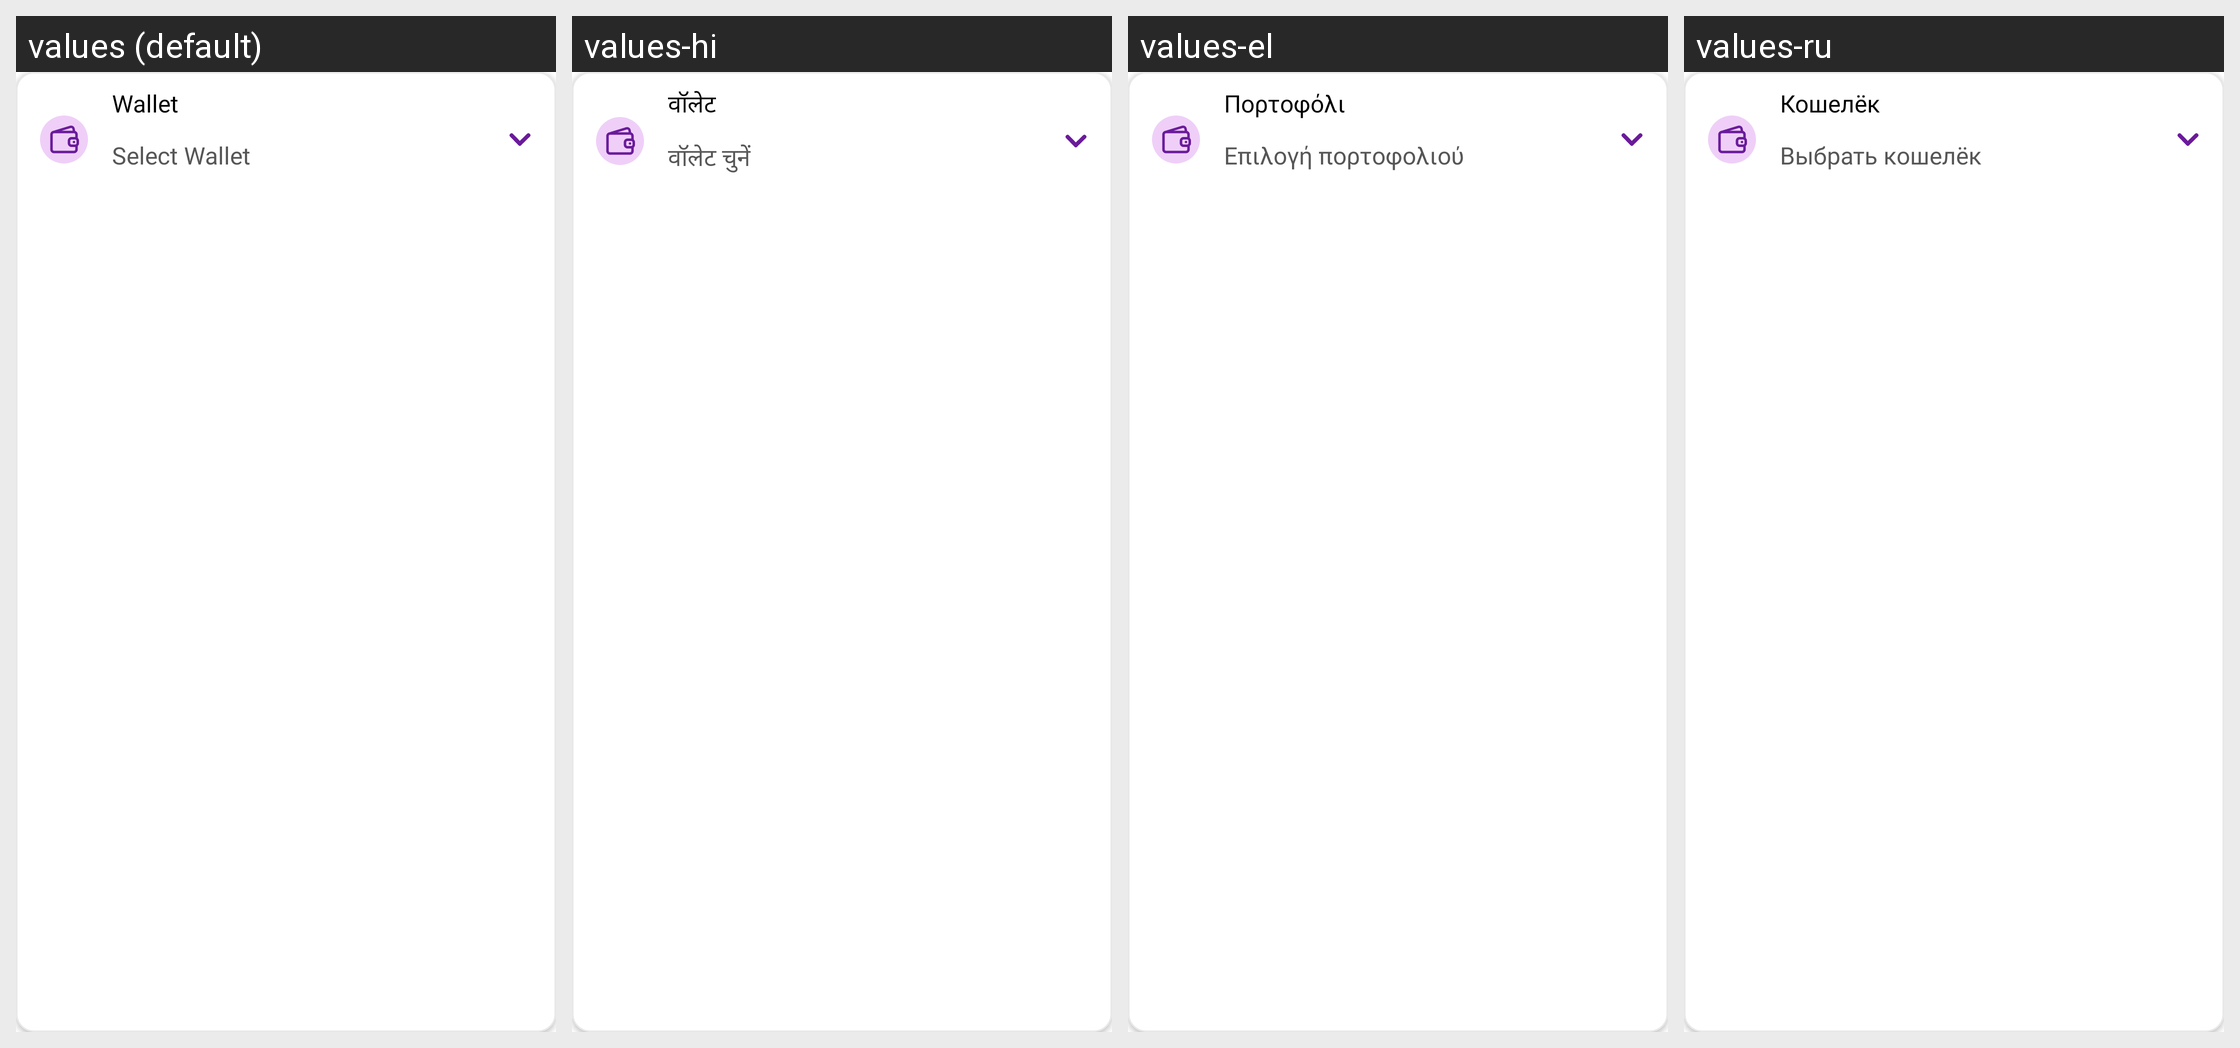

This grid shows one Android layout under several languages. Give, for every string resource on the screen, its name, the default text and each shown locale's text.
Android screen res/layout/layout_debt_wallet_container.xml rendered under 4 locales, left to right: values (default), values-hi, values-el, values-ru. Device: Nexus 5 (rendered at 1080×1920; each locale shown at half size, 540×960, under a caption strip naming it); theme Theme.MoneyTracker.
Other locales in the repository, not shown: values-ar, values-bn, values-cs, values-de, values-es, values-fa, values-fr, values-in, values-it, values-ja, values-kn, values-ko, values-ml, values-ms, values-pl, values-pt-rBR, values-ro, values-ta-rIN, values-te, values-th, values-tr, values-uk, values-vi, values-zh-rCN, values-zh-rTW.
Strings drawn on this screen, with the default value and each locale's value (text and hints the layout hard-codes, and strings that could not be matched under every locale, appear in the picture but are not listed):

wallet
  values: Wallet
  values-hi: वॉलेट
  values-el: Πορτοφόλι
  values-ru: Кошелёк

select_wallet
  values: Select Wallet
  values-hi: वॉलेट चुनें
  values-el: Επιλογή πορτοφολιού
  values-ru: Выбрать кошелёк
